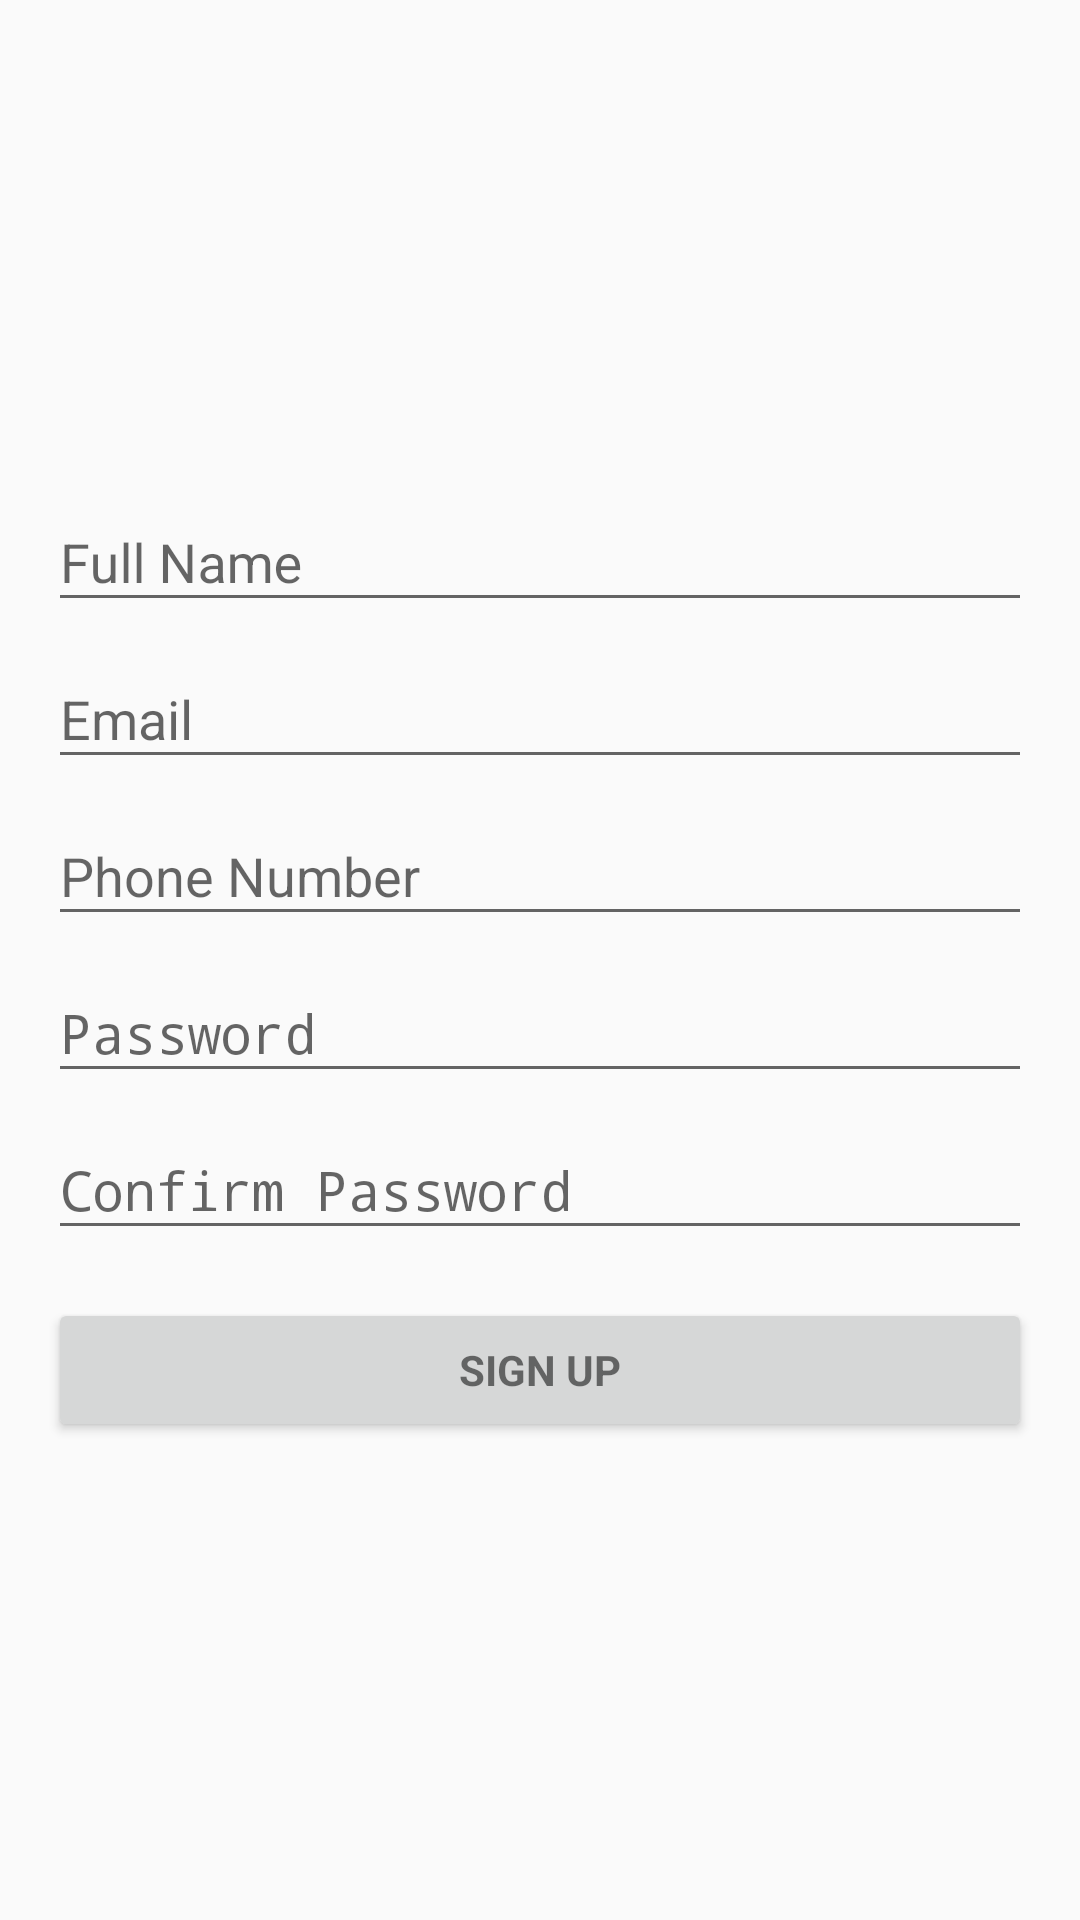

The Android layout XML behind this screen, and the referenced resources:
<!-- AndroidManifest.xml: application theme AppTheme -->
<!-- res/layout/activity_sign_up.xml -->
<?xml version="1.0" encoding="utf-8"?>
<LinearLayout xmlns:android="http://schemas.android.com/apk/res/android"
    xmlns:app="http://schemas.android.com/apk/res-auto"
    xmlns:tools="http://schemas.android.com/tools"
    android:layout_width="match_parent"
    android:layout_height="match_parent"
    android:gravity="center_horizontal"
    android:orientation="vertical"
    android:paddingLeft="@dimen/activity_horizontal_margin"
    android:paddingTop="@dimen/activity_vertical_margin"
    android:paddingRight="@dimen/activity_horizontal_margin"
    android:paddingBottom="@dimen/activity_vertical_margin"
    tools:context=".SignUp">

    
    <ProgressBar
        android:id="@+id/login_progress"
        style="?android:attr/progressBarStyleLarge"
        android:layout_width="wrap_content"
        android:layout_height="wrap_content"
        android:layout_marginBottom="8dp"
        android:visibility="gone" />

    <ScrollView
        android:id="@+id/login_form"
        android:layout_width="match_parent"
        android:layout_height="match_parent">

        <LinearLayout
            android:id="@+id/email_login_form"
            android:layout_width="match_parent"
            android:layout_height="wrap_content"
            android:orientation="vertical"
            android:gravity="center">

            <ImageView
                android:id="@+id/profile_picture"
                android:layout_width="139dp"
                android:layout_height="139dp"
                android:scaleType="centerCrop"
                android:visibility="visible"
                app:srcCompat="@drawable/user_default_profile" />

            <android.support.v7.widget.CardView
                android:id="@+id/user_pic_wrapper"
                android:layout_width="139dp"
                android:layout_height="139dp"
                android:visibility="gone"
                app:cardCornerRadius="69dp">

                <ImageView
                    android:id="@+id/user_pic"
                    android:layout_width="match_parent"
                    android:layout_height="match_parent"
                    android:scaleType="centerCrop"
                    app:srcCompat="@drawable/user_default_profile" />

            </android.support.v7.widget.CardView>

            <android.support.design.widget.TextInputLayout
                android:layout_width="match_parent"
                android:layout_height="wrap_content">

                <EditText
                    android:id="@+id/full_name"
                    android:layout_width="match_parent"
                    android:layout_height="wrap_content"
                    android:hint="@string/prompt_full_name"
                    android:maxLines="1"
                    android:singleLine="true" />

            </android.support.design.widget.TextInputLayout>

            <android.support.design.widget.TextInputLayout
                android:layout_width="match_parent"
                android:layout_height="wrap_content">

                <AutoCompleteTextView
                    android:id="@+id/email"
                    android:layout_width="match_parent"
                    android:layout_height="wrap_content"
                    android:hint="@string/prompt_email"
                    android:inputType="textEmailAddress"
                    android:maxLines="1"
                    android:singleLine="true" />

            </android.support.design.widget.TextInputLayout>

            <android.support.design.widget.TextInputLayout
                android:layout_width="match_parent"
                android:layout_height="wrap_content">

                <EditText
                    android:id="@+id/phone_number"
                    android:layout_width="match_parent"
                    android:layout_height="wrap_content"
                    android:hint="@string/prompt_phone_number"
                    android:inputType="phone"
                    android:maxLines="1"
                    android:singleLine="true" />

            </android.support.design.widget.TextInputLayout>


            <android.support.design.widget.TextInputLayout
                android:layout_width="match_parent"
                android:layout_height="wrap_content">

                <EditText
                    android:id="@+id/password"
                    android:layout_width="match_parent"
                    android:layout_height="wrap_content"
                    android:hint="@string/prompt_password"
                    android:inputType="textPassword"
                    android:maxLines="1"
                    android:singleLine="true" />

            </android.support.design.widget.TextInputLayout>

            <android.support.design.widget.TextInputLayout
                android:layout_width="match_parent"
                android:layout_height="wrap_content">

                <EditText
                    android:id="@+id/confirm_password"
                    android:layout_width="match_parent"
                    android:layout_height="wrap_content"
                    android:hint="@string/confirm_password"
                    android:inputType="textPassword"
                    android:maxLines="1"
                    android:singleLine="true" />

            </android.support.design.widget.TextInputLayout>

            <Button
                android:id="@+id/sign_up_button"
                style="?android:textAppearanceSmall"
                android:layout_width="match_parent"
                android:layout_height="wrap_content"
                android:layout_marginTop="16dp"
                android:text="@string/action_sign_up"
                android:textStyle="bold" />

        </LinearLayout>
    </ScrollView>
</LinearLayout>
<!-- resources referenced by this layout -->
<resources>
  <dimen name="activity_horizontal_margin">16dp</dimen>
  <dimen name="activity_vertical_margin">16dp</dimen>
  <!-- drawable user_default_profile: png bitmap (drawable, 32150 bytes) -->
  <string name="action_sign_up">Sign Up</string>
  <string name="confirm_password">Confirm Password</string>
  <string name="prompt_email">Email</string>
  <string name="prompt_full_name">Full Name</string>
  <string name="prompt_password">Password</string>
  <string name="prompt_phone_number">Phone Number</string>
  <style name="AppTheme" parent="Theme.AppCompat.Light.DarkActionBar">
          
          <item name="colorPrimary">@color/colorPrimary</item>
          <item name="colorPrimaryDark">@color/colorPrimaryDark</item>
          <item name="colorAccent">@color/colorAccent</item>
          <item name="android:actionMenuTextColor">@color/colorWhite</item>
      </style>
  <color name="colorPrimary">#ff9800</color>
  <color name="colorPrimaryDark">#c66900</color>
  <color name="colorAccent">#3300ff</color>
  <color name="colorWhite">#FFFFFF</color>
</resources>
